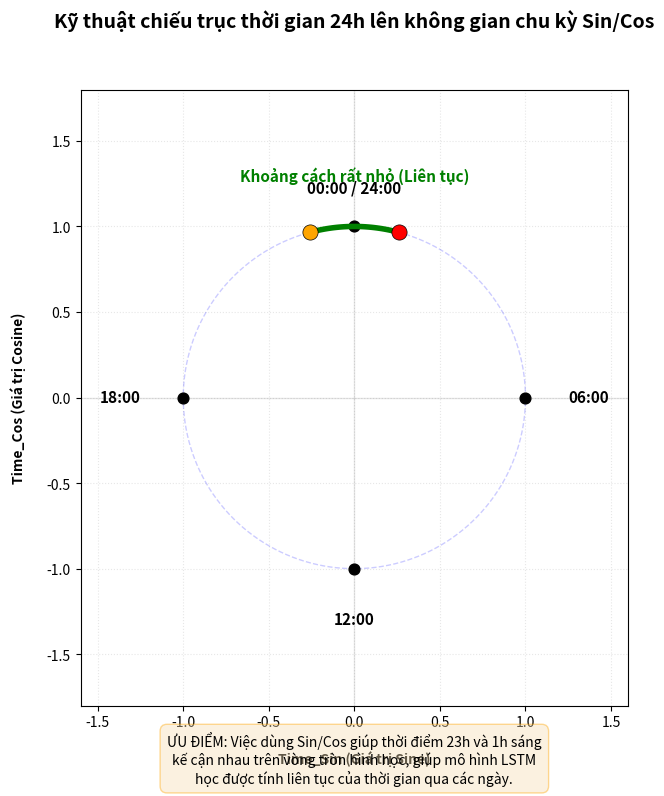

Generate this figure with matplotlib: (Note: this script raises an exception after producing the figure.)
import matplotlib.pyplot as plt
import numpy as np
import os

def plot_cyclical_time():
    # 1. Cấu hình Figure và Subplot với tỷ lệ 1:1 tuyệt đối
    fig = plt.figure(figsize=(8, 8), dpi=300)
    ax = fig.add_subplot(111)
    
    # 2. Tạo dữ liệu vòng tròn 24h
    t = np.linspace(0, 24, 1000)
    x = np.sin(2 * np.pi * t / 24)
    y = np.cos(2 * np.pi * t / 24)
    ax.plot(x, y, color='blue', alpha=0.2, ls='--', lw=1)

    # 3. Đánh dấu các mốc giờ chính (Đẩy xa hơn một chút để thoáng)
    hours = [0, 6, 12, 18]
    labels = ["00:00 / 24:00", "06:00", "12:00", "18:00"]
    # Tọa độ đẩy nhãn: (x_offset, y_offset)
    offsets = [(0, 0.18), (0.25, 0), (0, -0.25), (-0.25, 0)]
    
    for hr, label, (ox, oy) in zip(hours, labels, offsets):
        hx = np.sin(2 * np.pi * hr / 24)
        hy = np.cos(2 * np.pi * hr / 24)
        ax.scatter(hx, hy, color='black', s=60, zorder=5)
        # Căn chỉnh ha, va dựa trên vị trí
        ha = 'center' if ox == 0 else ('left' if ox > 0 else 'right')
        va = 'center' if oy == 0 else ('bottom' if oy > 0 else 'top')
        ax.text(hx + ox, hy + oy, label, ha=ha, va=va, fontweight='bold', fontsize=11)

    # 4. Đánh dấu điểm nhấn 23:00 và 01:00
    # 23:00
    x23, y23 = np.sin(2 * np.pi * 23 / 24), np.cos(2 * np.pi * 23 / 24)
    ax.scatter(x23, y23, color='orange', s=120, zorder=10, ec='black', lw=0.5)
    
    # 01:00
    x01, y01 = np.sin(2 * np.pi * 1 / 24), np.cos(2 * np.pi * 1 / 24)
    ax.scatter(x01, y01, color='red', s=120, zorder=10, ec='black', lw=0.5)

    # Vẽ đường cung kết nối (Màu xanh lá đậm)
    t_arc = np.linspace(23, 25, 50)
    ax.plot(np.sin(2 * np.pi * t_arc / 24), np.cos(2 * np.pi * t_arc / 24), 
            color='green', ls='-', lw=4, zorder=8)
    ax.text(0, 1.25, "Khoảng cách rất nhỏ (Liên tục)", color='green', 
             ha='center', va='bottom', fontweight='bold', fontsize=11)

    # 5. Thiết lập trục và thẩm mỹ
    ax.set_aspect('equal')
    ax.set_xlim(-1.6, 1.6)
    ax.set_ylim(-1.8, 1.8) # Dành khoảng trống bên dưới cho hộp thoại
    
    ax.axhline(0, color='black', lw=1, alpha=0.1)
    ax.axvline(0, color='black', lw=1, alpha=0.1)
    ax.grid(True, ls=':', alpha=0.3)
    
    ax.set_xlabel('Time_Sin (Giá trị Sine)', fontweight='bold', labelpad=15)
    ax.set_ylabel('Time_Cos (Giá trị Cosine)', fontweight='bold', labelpad=15)
    
    plt.title('Kỹ thuật chiếu trục thời gian 24h lên không gian chu kỳ Sin/Cos', 
              fontsize=14, fontweight='bold', pad=45)

    # 6. Thêm hộp thoại giải thích (Cố định vị trí an toàn)
    props = dict(boxstyle='round,pad=0.5', facecolor='wheat', alpha=0.4, edgecolor='orange')
    explanation = ("ƯU ĐIỂM: Việc dùng Sin/Cos giúp thời điểm 23h và 1h sáng\n"
                   "kế cận nhau trên vòng tròn hình học, giúp mô hình LSTM\n"
                   "học được tính liên tục của thời gian qua các ngày.")
    # Đặt ở tọa độ trục tuyệt đối để không bị lệch
    ax.text(0, -1.95, explanation, fontsize=10, bbox=props, ha='center', va='top', transform=ax.transData)

    # 7. Lưu ảnh
    script_dir = os.path.dirname(os.path.abspath(__file__))
    pic_dir = os.path.join(script_dir, 'pictures')
    os.makedirs(pic_dir, exist_ok=True)
    save_path = os.path.join(pic_dir, 'cyclical_time_encoding.png')

    plt.savefig(save_path, bbox_inches='tight')
    plt.close()
    print(f"✅ Ảnh Cyclical Encoding đã được cập nhật thành công tại: {save_path}")

if __name__ == "__main__":
    plot_cyclical_time()
